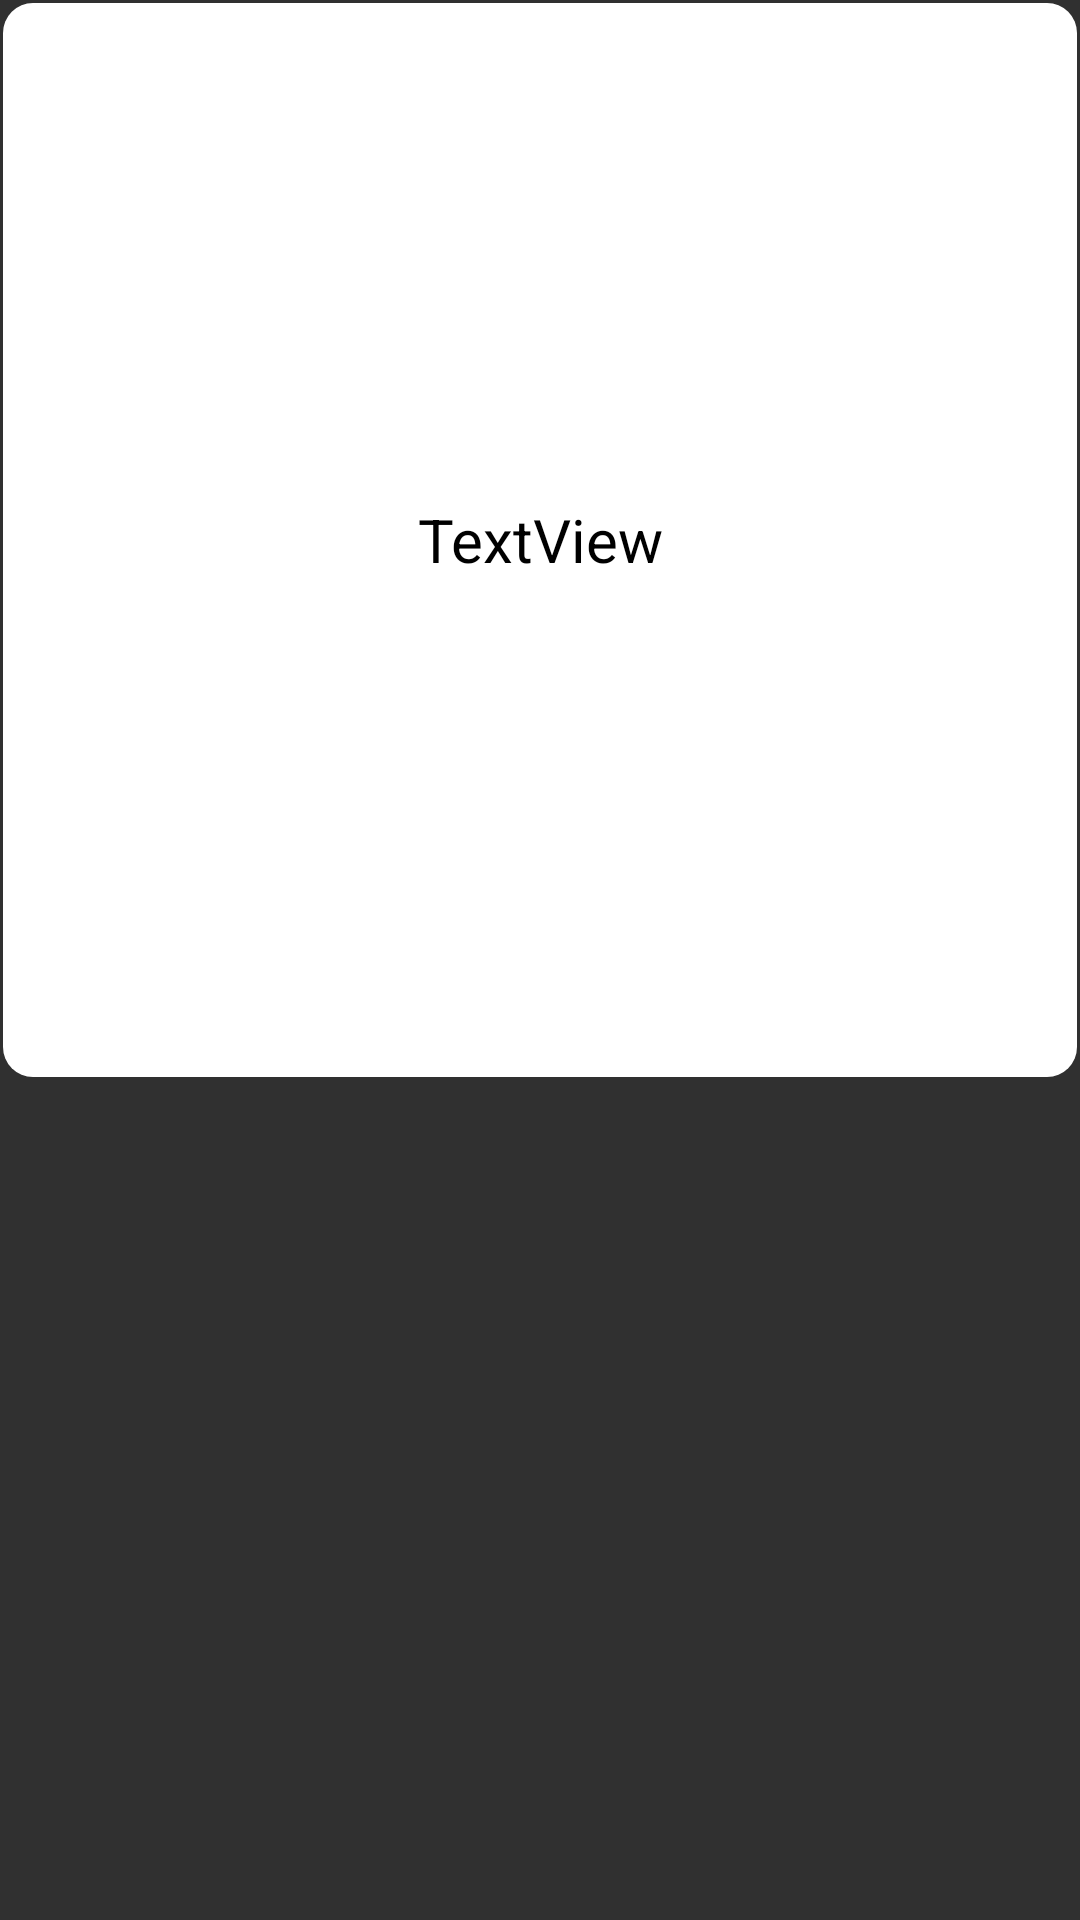

Here is an Android app screen rendered from its layout file. Give the layout XML and the strings, colors and styles it references.
<!-- AndroidManifest.xml: application theme Base.Theme.Notty -->
<!-- res/layout/adapter_item_note.xml -->
<?xml version="1.0" encoding="utf-8"?>
<androidx.constraintlayout.widget.ConstraintLayout xmlns:android="http://schemas.android.com/apk/res/android"
    xmlns:app="http://schemas.android.com/apk/res-auto"
    xmlns:tools="http://schemas.android.com/tools"
    android:layout_width="match_parent"
    android:layout_height="match_parent"
    android:backgroundTint="#00000000"
    android:orientation="vertical">

    <TextView
        android:id="@+id/id_adapter_text_note_title"
        android:layout_width="match_parent"
        android:layout_height="0dp"
        android:background="@drawable/rounded_corner_note"
        android:gravity="center"
        android:paddingHorizontal="10dp"
        android:paddingVertical="25dp"
        android:text="TextView"
        android:textSize="20sp"
        app:layout_constraintDimensionRatio="1:1"
        style="@style/styleNoteTile" />

    <ImageView
        android:id="@+id/id_adapter_text_note_fav"
        style="@style/styleNoteTile_fav"
        android:layout_width="10dp"
        android:layout_height="10dp"
        android:layout_marginLeft="15dp"
        android:layout_marginTop="15dp"
        android:visibility="invisible"
        app:layout_constraintStart_toStartOf="parent"
        app:layout_constraintTop_toTopOf="parent"
        app:srcCompat="@drawable/etoile_fill" />

    <TextView
        android:id="@+id/id_adapter_text_note_directory"
        android:layout_width="wrap_content"
        android:layout_height="wrap_content"
        android:layout_marginRight="10dp"
        android:layout_marginBottom="5dp"
        android:visibility="invisible"
        android:text="Directory"
        android:textSize="10sp"
        app:layout_constraintBottom_toBottomOf="@+id/id_adapter_text_note_title"
        app:layout_constraintEnd_toEndOf="@id/id_adapter_text_note_title" />

    <ImageView
        android:id="@+id/id_adapter_text_note_tile_locker"
        android:layout_width="10dp"
        android:layout_height="10dp"
        android:layout_marginStart="10dp"
        android:layout_marginBottom="10dp"
        android:visibility="invisible"
        app:layout_constraintBottom_toBottomOf="@id/id_adapter_text_note_title"
        app:layout_constraintStart_toStartOf="@id/id_adapter_text_note_title"
        app:srcCompat="@drawable/cadena"
        style="@style/styleNoteTile_locker"/>

</androidx.constraintlayout.widget.ConstraintLayout>
<!-- resources referenced by this layout -->
<resources>
  <!-- drawable cadena: png bitmap (drawable, 6801 bytes) -->
  <!-- drawable etoile_fill: png bitmap (drawable, 10847 bytes) -->
  <!-- drawable rounded_corner_note (drawable) -->
  <?xml version="1.0" encoding="utf-8"?>
  <shape xmlns:android="http://schemas.android.com/apk/res/android" >
      <stroke
          android:width="2dp" android:color="#00000000" />
  
      <solid android:color="@color/white"/>
  
      <corners android:radius="10dp" />
  </shape>
  <style name="styleNoteTile">
          <item name="android:background">@color/dark_cream</item>
          <item name="android:textColor">@color/black</item>
      </style>
  <style name="styleNoteTile_fav">
          <item name="android:tint">@color/dark_cream</item>
      </style>
  <style name="styleNoteTile_locker">
          <item name="android:tint">@color/dark_grey</item>
      </style>
  <style name="Base.Theme.Notty" parent="Theme.AppCompat.NoActionBar">
          
          <item name="colorSecondary">@color/black</item>
      </style>
  <color name="white">#FFFFFFFF</color>
  <color name="dark_cream">#D9C9AC</color>
  <color name="black">#FF000000</color>
  <color name="dark_grey">#1A1818</color>
</resources>
